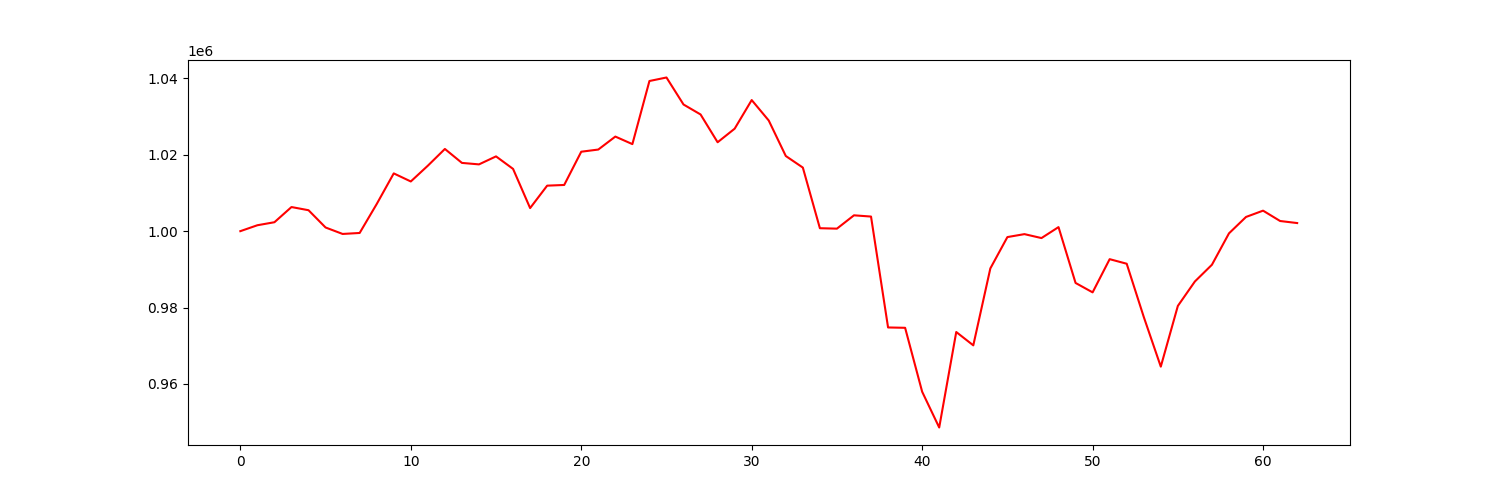

The file beside this chart, header and first rows:
account_value, date, daily_return
1000000, 2021-10-04, 
1001549, 2021-10-05, 0.001549
1002339, 2021-10-06, 0.0007891
1006315, 2021-10-07, 0.003966
1005482, 2021-10-08, -0.0008276
1000961, 2021-10-11, -0.004496
999269, 2021-10-12, -0.001691
999527, 2021-10-13, 0.0002585
1007103, 2021-10-14, 0.007579
1015126, 2021-10-15, 0.007967
1013012, 2021-10-18, -0.002083
1017141, 2021-10-19, 0.004076
1021525, 2021-10-20, 0.00431
1017872, 2021-10-21, -0.003576
1017485, 2021-10-22, -0.00038
1019578, 2021-10-25, 0.002057
1016301, 2021-10-26, -0.003214
1006042, 2021-10-27, -0.01009
1011916, 2021-10-28, 0.005838
1012096, 2021-10-29, 0.0001779
1020802, 2021-11-01, 0.008602
1021372, 2021-11-02, 0.000559
1024767, 2021-11-03, 0.003324
1022792, 2021-11-04, -0.001928
1039318, 2021-11-05, 0.01616
1040236, 2021-11-08, 0.0008841
1033162, 2021-11-09, -0.0068
1030558, 2021-11-10, -0.002521
1023279, 2021-11-11, -0.007063
1026834, 2021-11-12, 0.003474
1034327, 2021-11-15, 0.007297
1028967, 2021-11-16, -0.005182
1019679, 2021-11-17, -0.009027
1016648, 2021-11-18, -0.002973
1000771, 2021-11-19, -0.01562
1000658, 2021-11-22, -0.0001129
1004148, 2021-11-23, 0.003488
1003822, 2021-11-24, -0.0003247
974783, 2021-11-26, -0.02893
974692, 2021-11-29, -9.292891900791744e-05
957953, 2021-11-30, -0.01717
948587, 2021-12-01, -0.009777
973591, 2021-12-02, 0.02636
970098, 2021-12-03, -0.003588
990240, 2021-12-06, 0.02076
998450, 2021-12-07, 0.00829
999221, 2021-12-08, 0.0007726
998191, 2021-12-09, -0.001031
1001061, 2021-12-10, 0.002875
986437, 2021-12-13, -0.01461
983975, 2021-12-14, -0.002496
992665, 2021-12-15, 0.008832
991469, 2021-12-16, -0.001205
977548, 2021-12-17, -0.01404
964524, 2021-12-20, -0.01332
980419, 2021-12-21, 0.01648
986823, 2021-12-22, 0.006532
991204, 2021-12-23, 0.00444
999424, 2021-12-27, 0.008293
1003719, 2021-12-28, 0.004297
... 3 more rows
